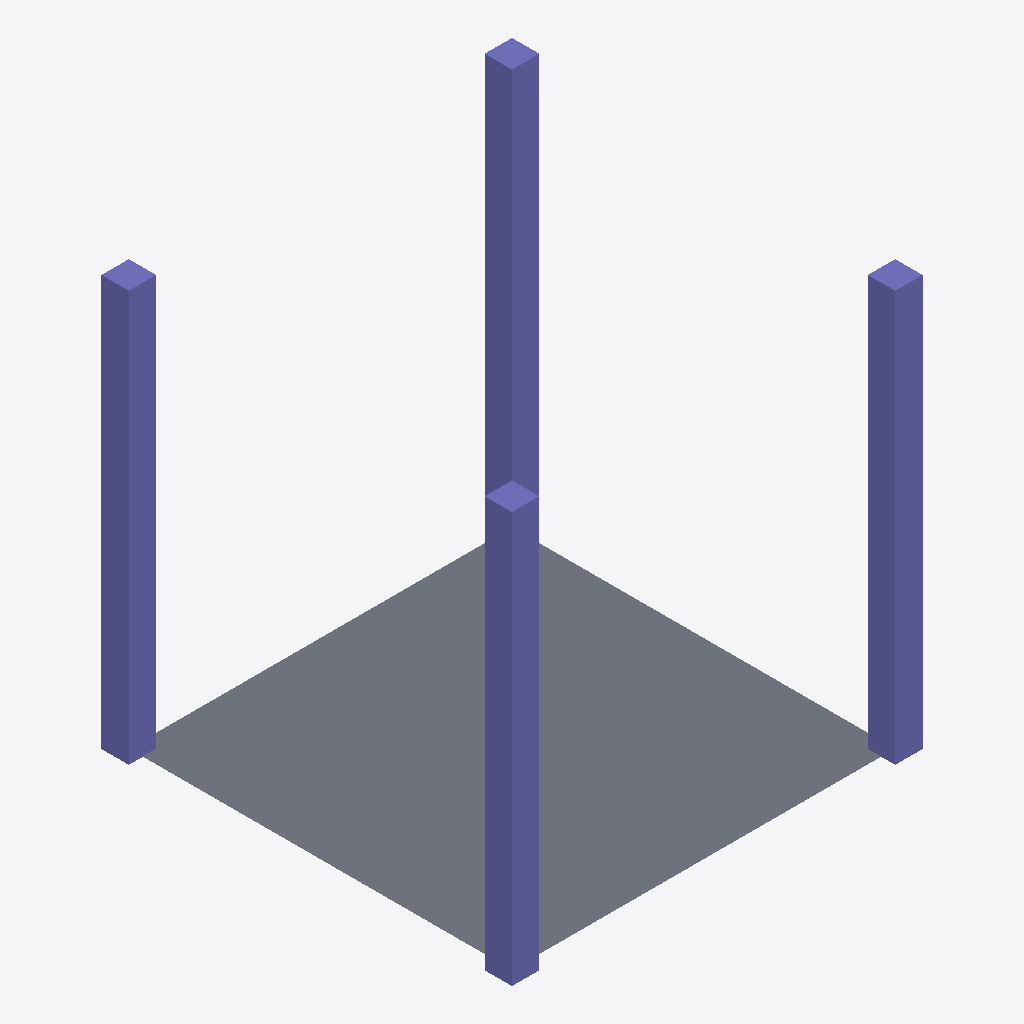
Isometric view of an IFC building model (IFC-SPF (STEP), schema IFC4X3, length unit millimetre), seen from the south-west, elements coloured by IFC class: 4 columns (violet), 1 slab (grey).
Extent 3.0 m × 3.0 m × 3.0 m (x, y, z). Storeys (2): L1 at 0.00 m; L2 at 3.00 m. Elements (5): 4 IfcColumn, 1 IfcSlab.

HEADER;
FILE_DESCRIPTION(('ViewDefinition [CoordinationView]','RevitIdentifiers [ContentGUID: cbb0ae2e-6350-4225-8ca4-af668662c38d, VersionGUID: 22ca668e-a5ac-48cd-8e54-4d0dc6b78892, NumberOfSaves: 22]','CoordinateReference [CoordinateBase: Shared Coordinates]'),'2;1');
FILE_NAME('01_001.ifc','2026-01-06T11:52:02+01:00',(''),(''),'ODA SDAI 24.6','Autodesk Revit 24.3.30.11 (ENU) - IFC 24.3.30.11','');
FILE_SCHEMA(('IFC4X3'));
ENDSEC;
DATA;
#27=IFCPROJECT('3BiAukOr129OoahsPvdJnz',#18,'Project Number',$,$,'Project Name','Project Status',(#22),#173);
#42=IFCSITE('3BiAukOr129OoahsPvdJn$',#18,'Default',$,$,#41,$,$,.ELEMENT.,(42,21,31,401672),(-71,-3,-24,-345703),0.0,$,$);
#32=IFCBUILDING('3BiAukOr129OoahsPvdJny',#18,'Building Name',$,$,#30,$,'Building Name',.ELEMENT.,$,$,#31);
#35=IFCBUILDINGSTOREY('2JF4e6axWHqu3u0C1FZlmi',#18,'L1',$,'Level:8mm Head',#34,$,'L1',.ELEMENT.,0.0);
#39=IFCBUILDINGSTOREY('1ZGO8hrFCHqw0v0026FpFv',#18,'L2',$,'Level:8mm Head',#38,$,'L2',.ELEMENT.,3000.0);
#186=IFCSLAB('2Gb3cqr3H5Huw9WtNJHILq',$,'Slab on columns',$,$,#185,#182,$,.FLOOR.);
#108=IFCCOLUMN('0YocQEfQn8pOvKJGt6h$oT',#18,'M_Concrete-Rectangular-Column:300 x 450mm:1602575',$,'M_Concrete-Rectangular-Column:300 x 450mm',#107,#104,'1602575',.COLUMN.);
#122=IFCCOLUMN('0YocQEfQn8pOvKJGt6h$mj',#18,'M_Concrete-Rectangular-Column:300 x 450mm:1602751',$,'M_Concrete-Rectangular-Column:300 x 450mm',#121,#118,'1602751',.COLUMN.);
#90=IFCCOLUMN('0YocQEfQn8pOvKJGt6h$k0',#18,'M_Concrete-Rectangular-Column:300 x 450mm:1602322',$,'M_Concrete-Rectangular-Column:300 x 450mm',#89,#86,'1602322',.COLUMN.);
#136=IFCCOLUMN('0YocQEfQn8pOvKJGt6h$nI',#18,'M_Concrete-Rectangular-Column:300 x 450mm:1602752',$,'M_Concrete-Rectangular-Column:300 x 450mm',#135,#132,'1602752',.COLUMN.);
ENDSEC;
